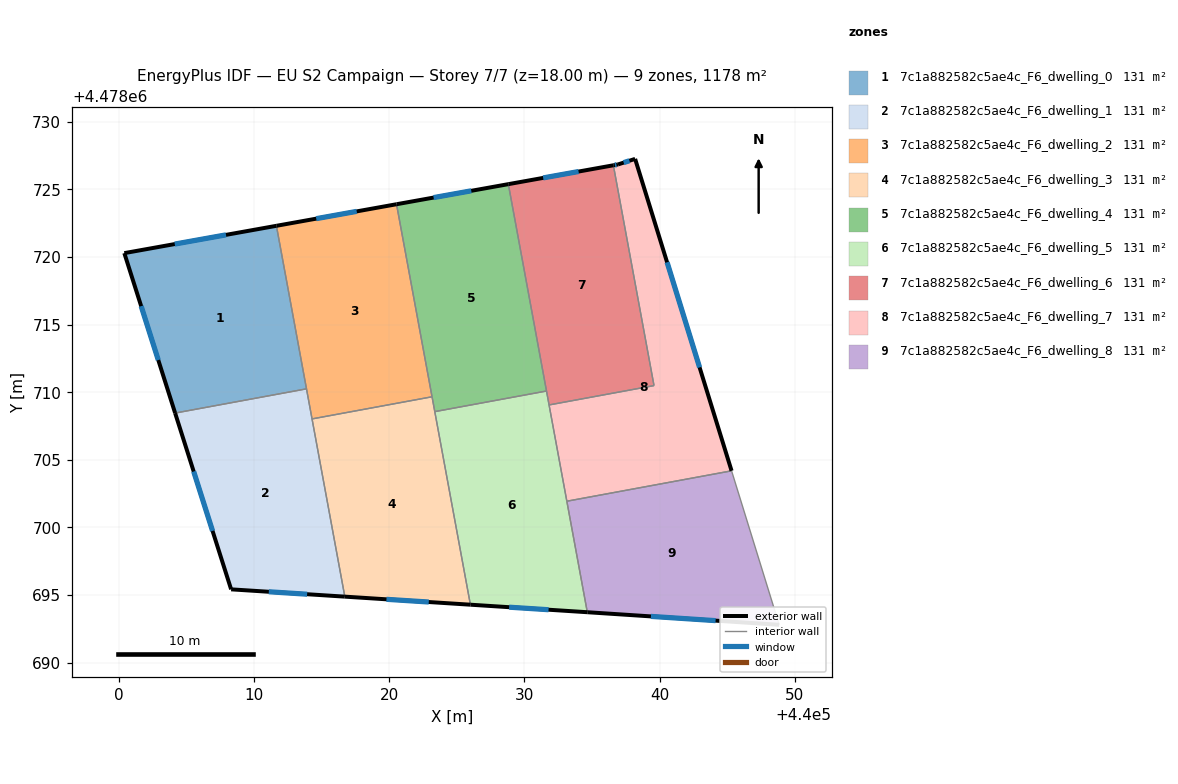
=== STOREY PLAN SPEC (per zone: floor XY polygon, exterior-wall plan segments, windows/doors) ===
zone 1: 7c1a882582c5ae4c_F6_dwelling_0  (130.9 m²)
  floor: (440013.90, 4478710.25) (440011.67, 4478722.30) (440000.42, 4478720.29) (440004.18, 4478708.46)
  exterior wall: (440004.18, 4478708.46) – (440000.42, 4478720.29)  [12.4 m]
    window: (440002.94, 4478712.38) – (440001.67, 4478716.36)  [4.2 m²]
  exterior wall: (440000.42, 4478720.29) – (440011.67, 4478722.30)  [11.4 m]
    window: (440004.15, 4478720.95) – (440007.94, 4478721.64)  [3.9 m²]
  interior walls: 2
zone 2: 7c1a882582c5ae4c_F6_dwelling_1  (130.8 m²)
  floor: (440016.73, 4478694.88) (440013.90, 4478710.25) (440004.18, 4478708.46) (440008.32, 4478695.42)
  exterior wall: (440008.32, 4478695.42) – (440004.18, 4478708.46)  [13.7 m]
    window: (440006.95, 4478699.74) – (440005.55, 4478704.14)  [4.7 m²]
  exterior wall: (440016.73, 4478694.88) – (440008.32, 4478695.42)  [8.4 m]
    window: (440013.94, 4478695.06) – (440011.11, 4478695.24)  [2.9 m²]
  interior walls: 3
zone 3: 7c1a882582c5ae4c_F6_dwelling_2  (130.8 m²)
  floor: (440023.18, 4478709.66) (440020.55, 4478723.90) (440011.67, 4478722.30) (440014.30, 4478708.03)
  exterior wall: (440011.67, 4478722.30) – (440020.55, 4478723.90)  [9.0 m]
    window: (440014.62, 4478722.83) – (440017.61, 4478723.37)  [3.1 m²]
  interior walls: 4
zone 4: 7c1a882582c5ae4c_F6_dwelling_3  (130.8 m²)
  floor: (440026.02, 4478694.29) (440023.18, 4478709.66) (440014.30, 4478708.03) (440016.73, 4478694.88)
  exterior wall: (440026.02, 4478694.29) – (440016.73, 4478694.88)  [9.3 m]
    window: (440022.94, 4478694.48) – (440019.81, 4478694.69)  [3.2 m²]
  interior walls: 4
zone 5: 7c1a882582c5ae4c_F6_dwelling_4  (130.8 m²)
  floor: (440031.64, 4478710.09) (440028.82, 4478725.38) (440020.55, 4478723.90) (440023.38, 4478708.56)
  exterior wall: (440020.55, 4478723.90) – (440028.82, 4478725.38)  [8.4 m]
    window: (440023.29, 4478724.39) – (440026.08, 4478724.89)  [2.9 m²]
  interior walls: 4
zone 6: 7c1a882582c5ae4c_F6_dwelling_5  (130.8 m²)
  floor: (440034.66, 4478693.73) (440031.64, 4478710.09) (440023.38, 4478708.56) (440026.02, 4478694.29)
  exterior wall: (440034.66, 4478693.73) – (440026.02, 4478694.29)  [8.7 m]
    window: (440031.80, 4478693.92) – (440028.88, 4478694.10)  [3.0 m²]
  interior walls: 5
zone 7: 7c1a882582c5ae4c_F6_dwelling_6  (130.9 m²)
  floor: (440039.59, 4478710.49) (440036.59, 4478726.78) (440028.82, 4478725.38) (440031.83, 4478709.06)
  exterior wall: (440028.82, 4478725.38) – (440036.59, 4478726.78)  [7.9 m]
    window: (440031.40, 4478725.85) – (440034.01, 4478726.32)  [2.7 m²]
  interior walls: 4
zone 8: 7c1a882582c5ae4c_F6_dwelling_7  (130.8 m²)
  floor: (440045.33, 4478704.19) (440038.20, 4478727.25) (440036.93, 4478726.84) (440036.59, 4478726.78) (440039.59, 4478710.49) (440031.83, 4478709.06) (440033.15, 4478701.94)
  exterior wall: (440036.59, 4478726.78) – (440036.93, 4478726.84)  [0.3 m]
    window: (440036.70, 4478726.80) – (440036.82, 4478726.82)  [0.1 m²]
  exterior wall: (440036.93, 4478726.84) – (440038.20, 4478727.25)  [1.3 m]
    window: (440037.35, 4478726.98) – (440037.78, 4478727.12)  [0.5 m²]
  exterior wall: (440038.20, 4478727.25) – (440045.33, 4478704.19)  [24.1 m]
    window: (440040.56, 4478719.61) – (440042.96, 4478711.83)  [8.2 m²]
  interior walls: 4
zone 9: 7c1a882582c5ae4c_F6_dwelling_8  (130.8 m²)
  floor: (440048.85, 4478692.80) (440045.33, 4478704.19) (440033.15, 4478701.94) (440034.66, 4478693.73)
  exterior wall: (440048.85, 4478692.80) – (440034.66, 4478693.73)  [14.2 m]
    window: (440044.15, 4478693.11) – (440039.36, 4478693.42)  [4.8 m²]
  interior walls: 3

=== DERIVED (storey summary) ===
Building: EU S2 Campaign
Storey: 7 of 7  (floor level z = 18.00 m)
Storey gross floor area: 1177.6 m²
Zones on this storey: 9
  - 7c1a882582c5ae4c_F6_dwelling_0: floor 130.9 m²; exterior wall 23.8 m (71.5 m²); 2 window(s) 8.1 m²; WWR 11.4%
  - 7c1a882582c5ae4c_F6_dwelling_1: floor 130.8 m²; exterior wall 22.1 m (66.3 m²); 2 window(s) 7.5 m²; WWR 11.4%
  - 7c1a882582c5ae4c_F6_dwelling_2: floor 130.8 m²; exterior wall 9.0 m (27.1 m²); 1 window(s) 3.1 m²; WWR 11.4%
  - 7c1a882582c5ae4c_F6_dwelling_3: floor 130.8 m²; exterior wall 9.3 m (27.9 m²); 1 window(s) 3.2 m²; WWR 11.4%
  - 7c1a882582c5ae4c_F6_dwelling_4: floor 130.8 m²; exterior wall 8.4 m (25.2 m²); 1 window(s) 2.9 m²; WWR 11.4%
  - 7c1a882582c5ae4c_F6_dwelling_5: floor 130.8 m²; exterior wall 8.7 m (26.0 m²); 1 window(s) 3.0 m²; WWR 11.4%
  - 7c1a882582c5ae4c_F6_dwelling_6: floor 130.9 m²; exterior wall 7.9 m (23.7 m²); 1 window(s) 2.7 m²; WWR 11.4%
  - 7c1a882582c5ae4c_F6_dwelling_7: floor 130.8 m²; exterior wall 25.8 m (77.5 m²); 3 window(s) 8.8 m²; WWR 11.4%
  - 7c1a882582c5ae4c_F6_dwelling_8: floor 130.8 m²; exterior wall 14.2 m (42.7 m²); 1 window(s) 4.8 m²; WWR 11.4%
Zone adjacency (shared interzone walls):
  - 7c1a882582c5ae4c_F6_dwelling_0 ↔ 7c1a882582c5ae4c_F6_dwelling_1
  - 7c1a882582c5ae4c_F6_dwelling_0 ↔ 7c1a882582c5ae4c_F6_dwelling_2
  - 7c1a882582c5ae4c_F6_dwelling_1 ↔ 7c1a882582c5ae4c_F6_dwelling_2
  - 7c1a882582c5ae4c_F6_dwelling_1 ↔ 7c1a882582c5ae4c_F6_dwelling_3
  - 7c1a882582c5ae4c_F6_dwelling_2 ↔ 7c1a882582c5ae4c_F6_dwelling_3
  - 7c1a882582c5ae4c_F6_dwelling_2 ↔ 7c1a882582c5ae4c_F6_dwelling_4
  - 7c1a882582c5ae4c_F6_dwelling_3 ↔ 7c1a882582c5ae4c_F6_dwelling_4
  - 7c1a882582c5ae4c_F6_dwelling_3 ↔ 7c1a882582c5ae4c_F6_dwelling_5
  - 7c1a882582c5ae4c_F6_dwelling_4 ↔ 7c1a882582c5ae4c_F6_dwelling_5
  - 7c1a882582c5ae4c_F6_dwelling_4 ↔ 7c1a882582c5ae4c_F6_dwelling_6
  - 7c1a882582c5ae4c_F6_dwelling_5 ↔ 7c1a882582c5ae4c_F6_dwelling_6
  - 7c1a882582c5ae4c_F6_dwelling_5 ↔ 7c1a882582c5ae4c_F6_dwelling_7
  - 7c1a882582c5ae4c_F6_dwelling_5 ↔ 7c1a882582c5ae4c_F6_dwelling_8
  - 7c1a882582c5ae4c_F6_dwelling_6 ↔ 7c1a882582c5ae4c_F6_dwelling_7
  - 7c1a882582c5ae4c_F6_dwelling_7 ↔ 7c1a882582c5ae4c_F6_dwelling_8